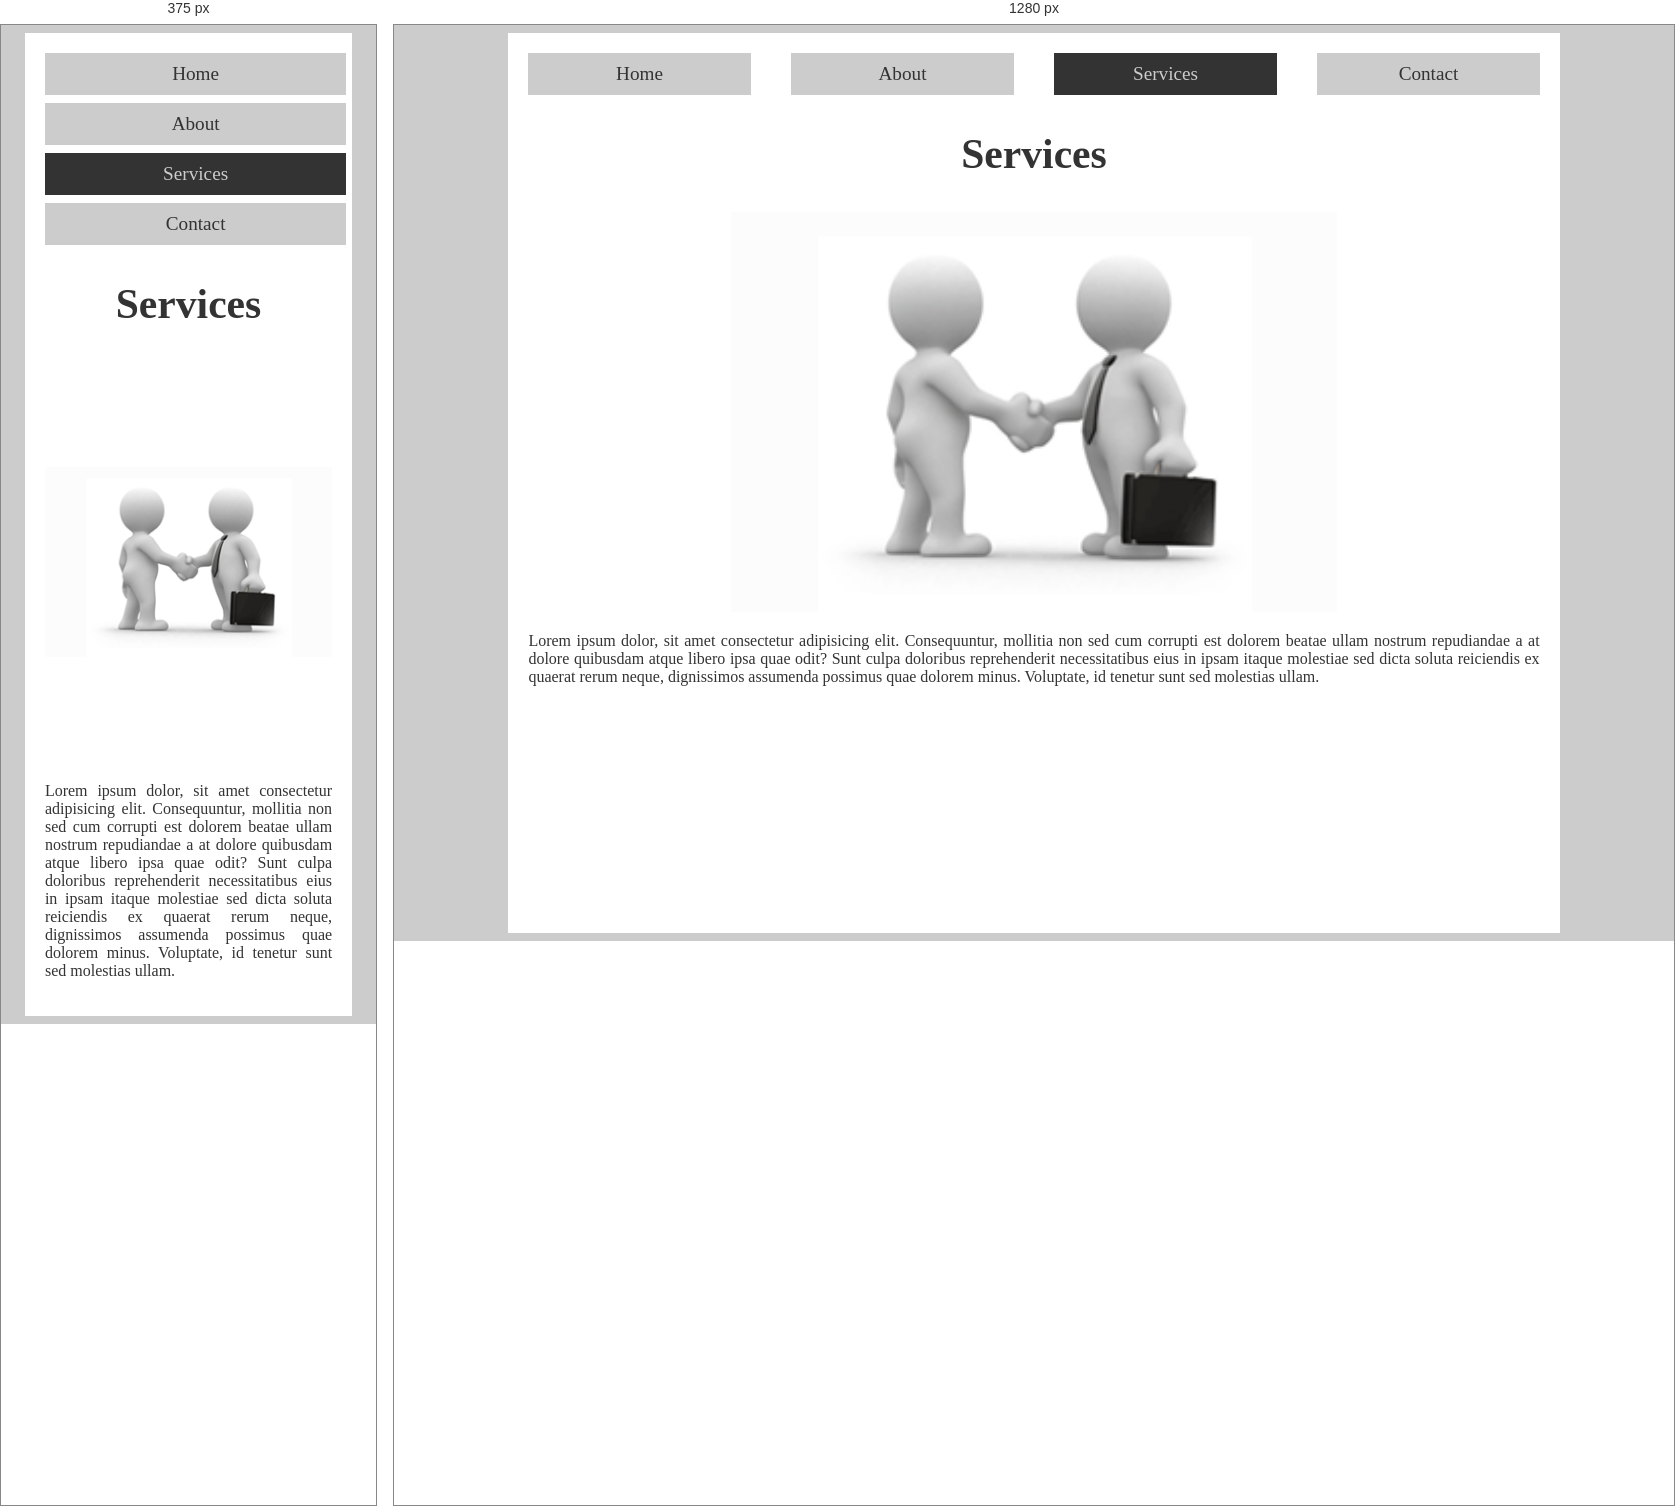
Rendered at 375 px and 1280 px, left to right.

<!-- file: services.html -->
<!DOCTYPE html>
<html lang="en">
<head>
    <meta charset="UTF-8">
    <meta name="viewport" content="width=device-width, initial-scale=1.0">
    <title>Relative Path (Services)</title>
    <link rel="shortcut icon" href="../../favicon.ico" type="image/x-icon">
    <link rel="stylesheet" href="../css/styles.css">
</head>
<body>
    <main>
        <header>
            <a href="../../index.html">Home</a>
            <a href="about.html">About</a>
            <a href="services.html" class="active">Services</a>
            <a href="contact.html">Contact</a>
        </header>
        <section>
            <h1>Services</h1>
            <img src="../images/services.png" alt="Services">
            <p>
                Lorem ipsum dolor, sit amet consectetur adipisicing elit. Consequuntur, mollitia non sed cum corrupti est dolorem beatae ullam nostrum repudiandae a at dolore quibusdam atque libero ipsa quae odit? Sunt culpa doloribus reprehenderit necessitatibus eius in ipsam itaque molestiae sed dicta soluta reiciendis ex quaerat rerum neque, dignissimos assumenda possimus quae dolorem minus. Voluptate, id tenetur sunt sed molestias ullam.
            </p>
        </section>
    </main>
</body>
</html>

/* @media block from styles.css */
@media (max-width: 580px) {
   main {
       header {
           flex-direction: column;
           gap: 0.5rem;
           a:is(:link, :visited) {
               display: flex;
               justify-content: center;
               width: 98% !important;
           }
       }
   } 
}